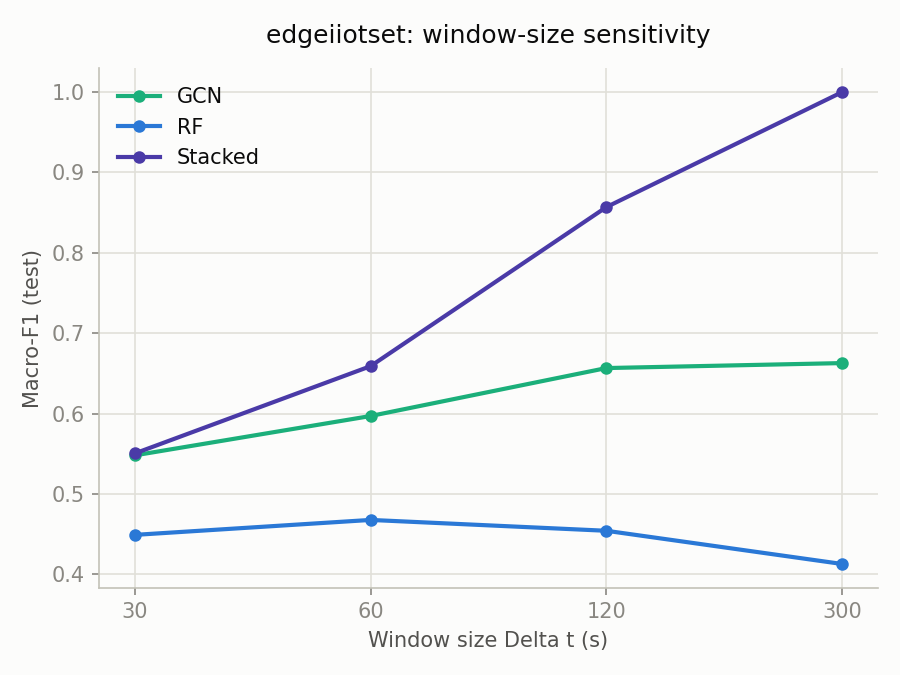

Data behind this chart, as committed beside it:
delta_t_seconds, model, macro_f1_test, n_windows
30, RF, 0.449, 22376
30, GCN, 0.548, 22376
30, Stacked, 0.5504, 22376
60, RF, 0.4676, 13719
60, GCN, 0.5969, 13719
60, Stacked, 0.659, 13719
120, RF, 0.4541, 7217
120, GCN, 0.6566, 7217
120, Stacked, 0.8569, 7217
300, RF, 0.4128, 2920
300, GCN, 0.6628, 2920
300, Stacked, 1.0, 2920
